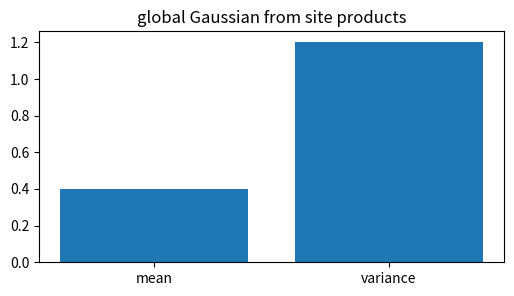
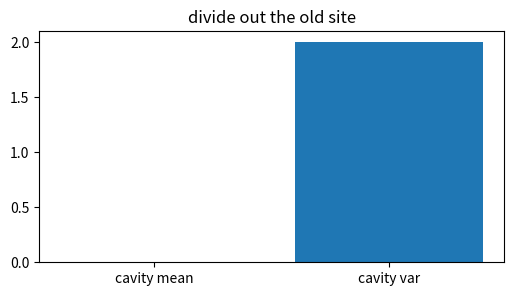
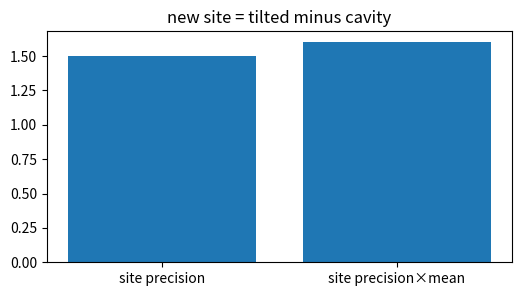
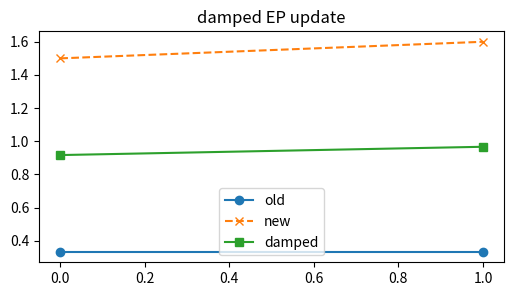
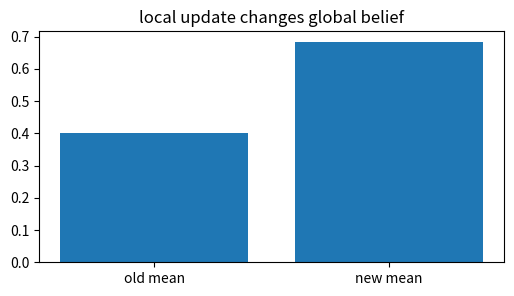

Python code for these plots, in order:
import numpy as np, matplotlib.pyplot as plt, math, itertools
np.random.seed(0)
def normalize(v):
    v=np.asarray(v,dtype=float); return v/v.sum()
def softmax(v):
    v=np.asarray(v,dtype=float); e=np.exp(v-v.max()); return e/e.sum()
def norm_pdf(x,mu,var):
    return np.exp(-0.5*(np.asarray(x)-mu)**2/var)/np.sqrt(2*np.pi*var)
def beta_pdf_grid(x,a,b):
    B=math.gamma(a)*math.gamma(b)/math.gamma(a+b)
    return (np.asarray(x)**(a-1))*((1-np.asarray(x))**(b-1))/B
print('setup ok')

# 1) combine Gaussian sites by adding natural parameters
sites=np.array([[1/2,0.0],[1/3,1/3]])  # precision, precision*mean
nat=sites.sum(0); var=1/nat[0]; mean=var*nat[1]
plt.figure(figsize=(6,3)); plt.bar(['mean','variance'],[mean,var]); plt.title('global Gaussian from site products')
assert abs(mean-0.4)<1e-12 and abs(var-1.2)<1e-12

# 2) cavity distribution removes one site
cav=nat-sites[1]; cav_var=1/cav[0]; cav_mean=cav_var*cav[1]
plt.figure(figsize=(6,3)); plt.bar(['cavity mean','cavity var'],[cav_mean,cav_var]); plt.title('divide out the old site')
assert abs(cav_mean-0.0)<1e-12 and abs(cav_var-2.0)<1e-12

# 3) moment-matched tilted distribution supplies replacement moments
tilt_mean,tilt_var=0.8,0.5; tilt_nat=np.array([1/tilt_var,tilt_mean/tilt_var]); new_site=tilt_nat-cav
plt.figure(figsize=(6,3)); plt.bar(['site precision','site precision×mean'],new_site); plt.title('new site = tilted minus cavity')
assert np.allclose(new_site,[1.5,1.6])

# 4) damping prevents violent site jumps
old=sites[1]; damp=0.5*old+0.5*new_site
plt.figure(figsize=(6,3)); plt.plot(old,'o-',label='old'); plt.plot(new_site,'x--',label='new'); plt.plot(damp,'s-',label='damped'); plt.legend(); plt.title('damped EP update')
assert np.all(damp>old)

# 5) updated global approximation is site product again
nat2=sites[0]+damp; mean2=nat2[1]/nat2[0]; var2=1/nat2[0]
plt.figure(figsize=(6,3)); plt.bar(['old mean','new mean'],[mean,mean2]); plt.title('local update changes global belief')
assert mean2>mean
